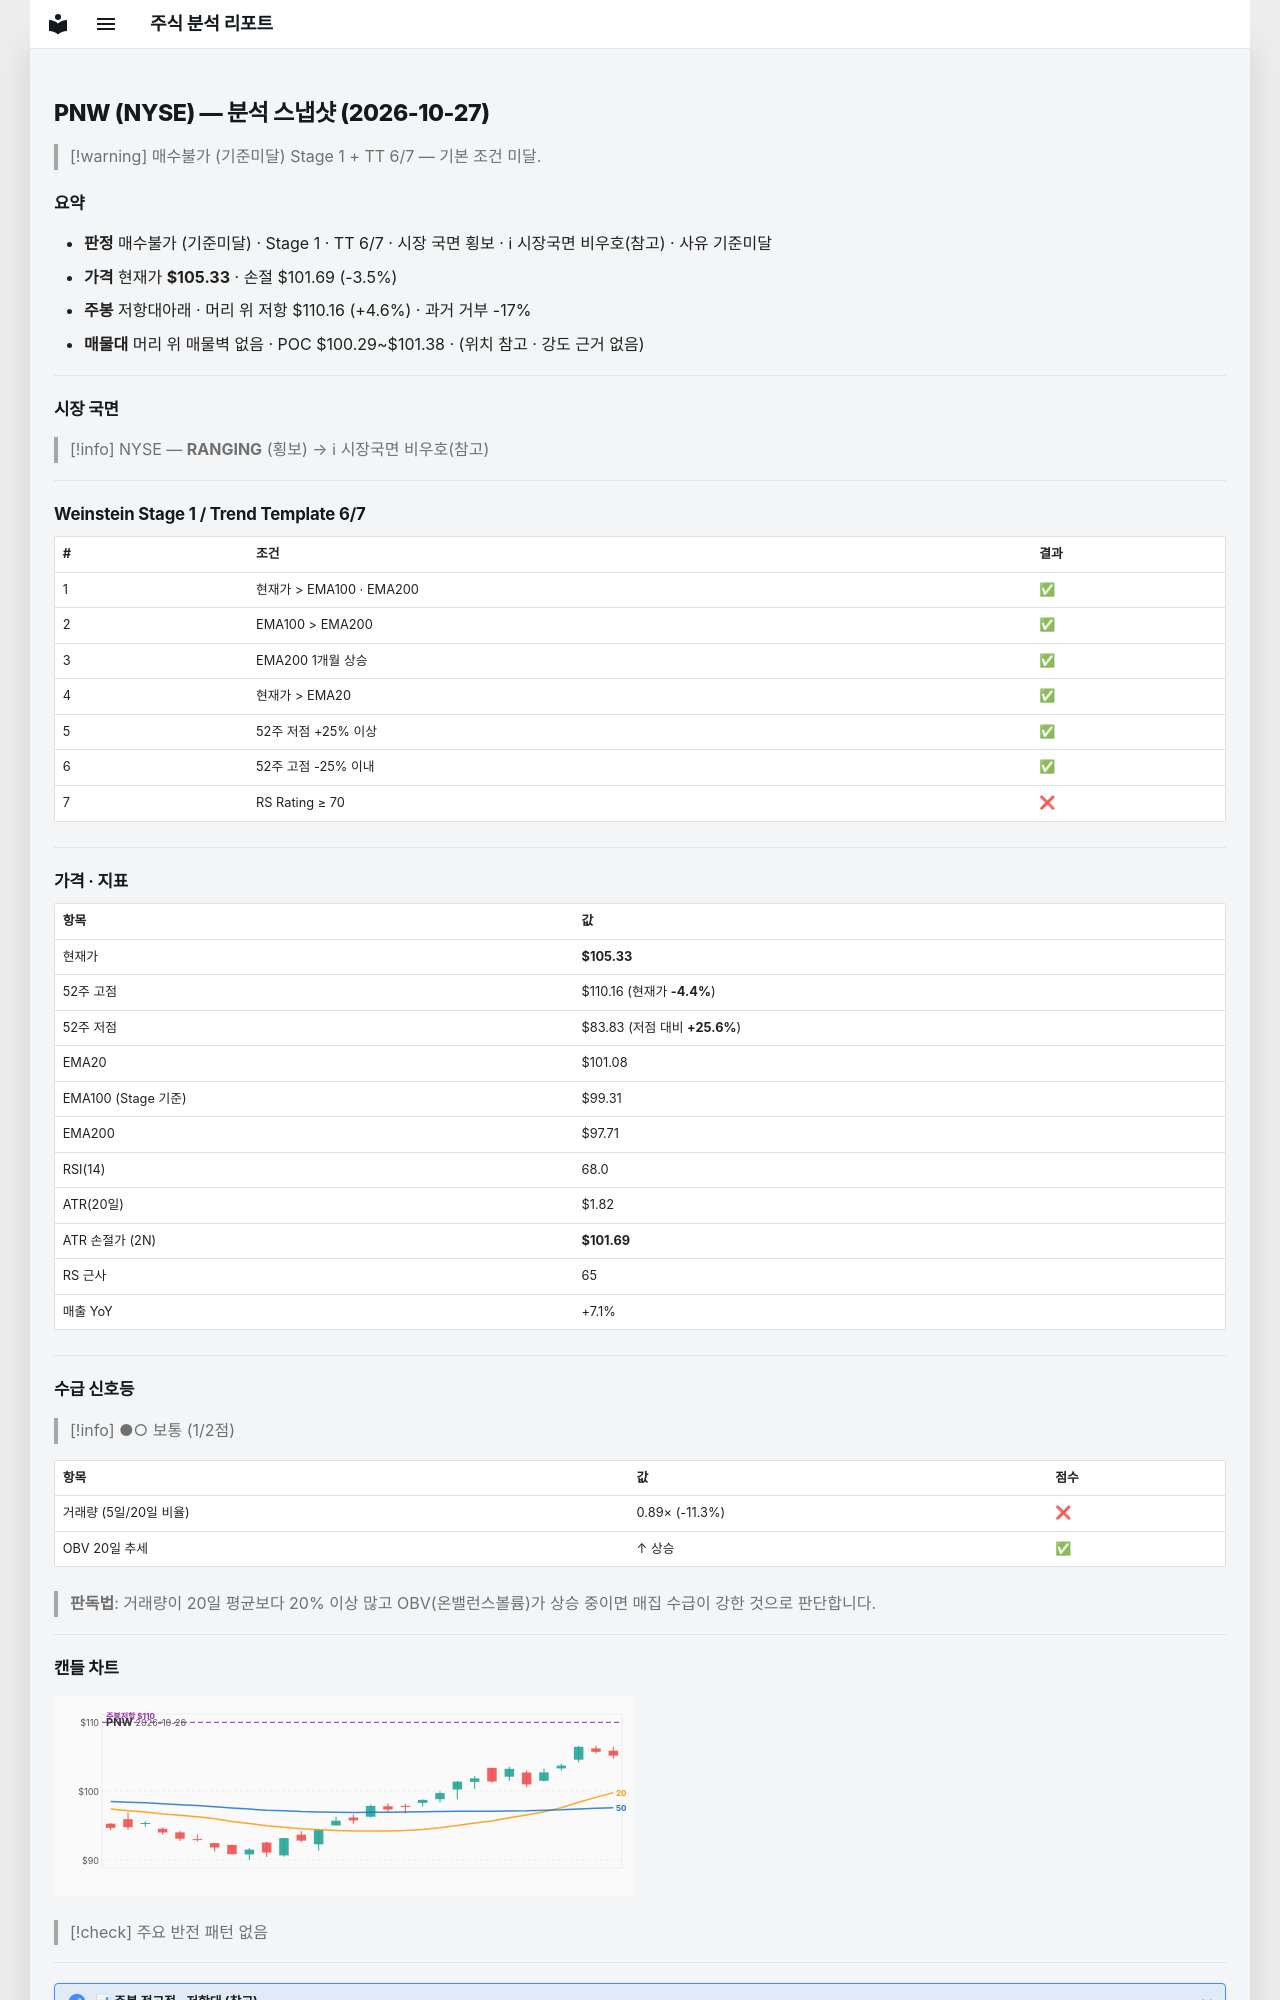

repository: soloandco/stock-reports · page: snapshots/PNW-2026-10-27/index.html · generator: mkdocs

---
type: analysis-snapshot
title: PNW 분석 스냅샷
ticker: PNW
market: NYSE
created: 2026-10-27
updated: 2026-10-27
bar-date: 2026-10-26
verdict: 매수불가
verdict-reason: 기준미달
real-rr: 1.33
sma50-gap-pct: 4.2
weekly-position: 저항대아래
weekly-overhead-price: 110.16
weekly-overhead-pct: 4.6
stage: 1
trend-template-score: 6
tt-max: 7
ma-set: ema-20-100-200
price: 105.33000183105469
stop-price: 101.68635778969174
market-regime: RANGING
supply-demand-score: 1/2
supply-demand-label: 보통
status: tracking
tags:
  - stock-agent
  - watchlist
  - PNW
  - analysis
related:
  - "[[analysis-template]]"
---

# PNW (NYSE) — 분석 스냅샷 (2026-10-27)

> [!warning] 매수불가 (기준미달)
> Stage 1 + TT 6/7 — 기본 조건 미달.

## 요약

- **판정** 매수불가 (기준미달) · Stage 1 · TT 6/7 · 시장 국면 횡보 · ℹ 시장국면 비우호(참고) · 사유 기준미달
- **가격** 현재가 **$105.33** · 손절 $101.69 (-3.5%)
- **주봉** 저항대아래 · 머리 위 저항 $110.16 (+4.6%) · 과거 거부 -17%
- **매물대** 머리 위 매물벽 없음 · POC $100.29~$101.38 · (위치 참고 · 강도 근거 없음)

---

## 시장 국면

> [!info] NYSE — **RANGING** (횡보) → ℹ 시장국면 비우호(참고)

---

## Weinstein Stage 1 / Trend Template 6/7

| # | 조건 | 결과 |
|---|------|------|
| 1 | 현재가 > EMA100 · EMA200 | ✅ |
| 2 | EMA100 > EMA200 | ✅ |
| 3 | EMA200 1개월 상승 | ✅ |
| 4 | 현재가 > EMA20 | ✅ |
| 5 | 52주 저점 +25% 이상 | ✅ |
| 6 | 52주 고점 -25% 이내 | ✅ |
| 7 | RS Rating ≥ 70 | ❌ |

---

## 가격 · 지표

| 항목 | 값 |
|------|---|
| 현재가 | **$105.33** |
| 52주 고점 | $110.16 (현재가 **-4.4%**) |
| 52주 저점 | $83.83 (저점 대비 **+25.6%**) |
| EMA20 | $101.08 |
| EMA100 (Stage 기준) | $99.31 |
| EMA200 | $97.71 |
| RSI(14) | 68.0 |
| ATR(20일) | $1.82 |
| ATR 손절가 (2N) | **$101.69** |
| RS 근사 | 65 |
| 매출 YoY | +7.1% |

---
## 수급 신호등

> [!info] ●○ 보통 (1/2점)

| 항목 | 값 | 점수 |
|------|------|------|
| 거래량 (5일/20일 비율) | 0.89× (-11.3%) | ❌ |
| OBV 20일 추세 | ↑ 상승 | ✅ |

> **판독법**: 거래량이 20일 평균보다 20% 이상 많고 OBV(온밸런스볼륨)가 상승 중이면 매집 수급이 강한 것으로 판단합니다.

---
